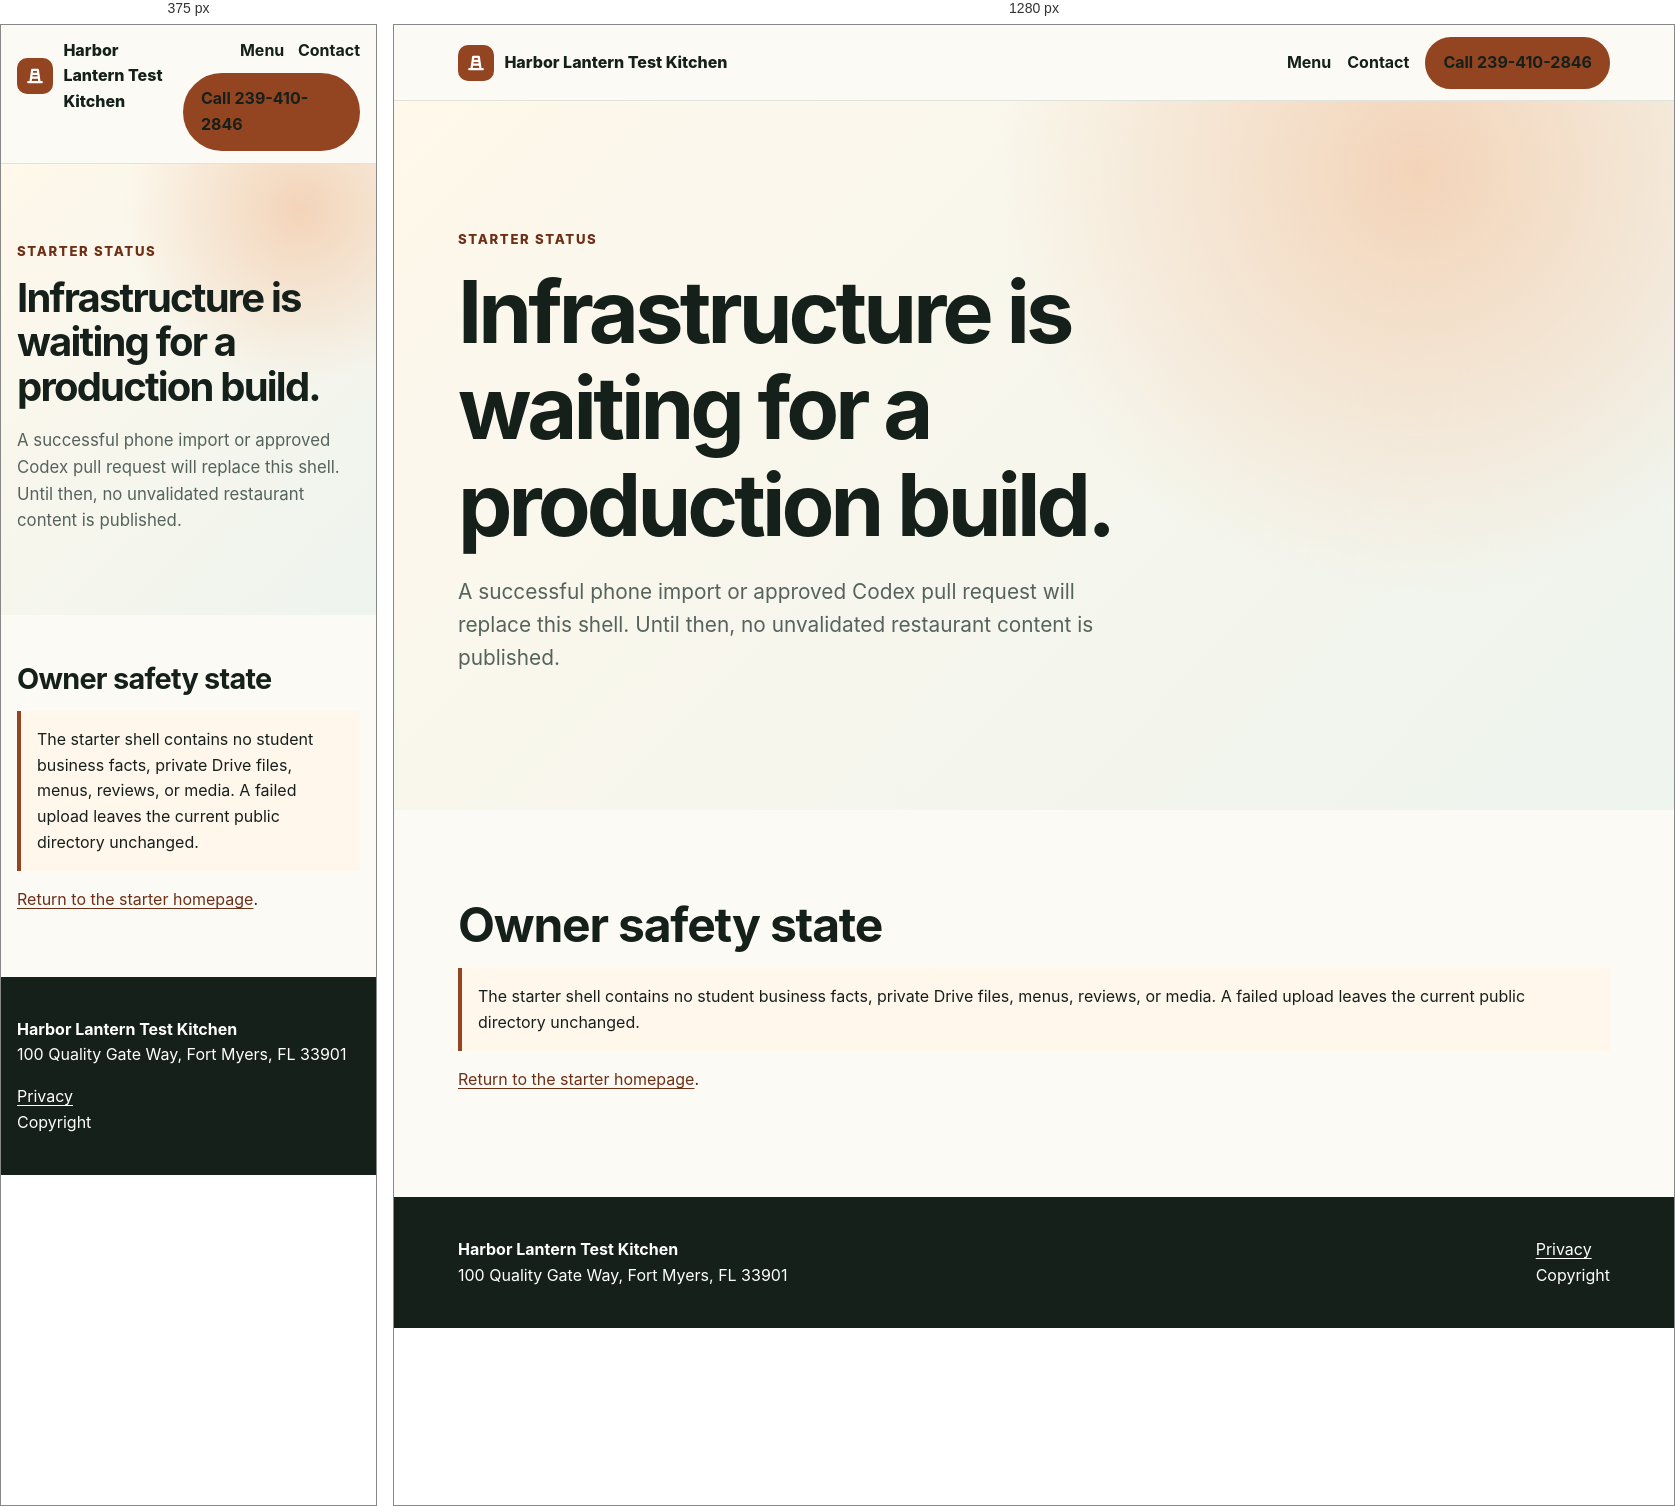
Rendered at 375 px and 1280 px, left to right.

<!-- file: setup-status.html -->
<!doctype html>
<html lang="en"><head><meta charset="utf-8"><meta name="viewport" content="width=device-width, initial-scale=1">
<title>Restaurant Website Infrastructure Status</title><meta name="description" content="Review the safe starter state before the first validated restaurant website is imported or merged into the production repository.">
<link rel="canonical" href="https://restaurant-starter-shell.pages.dev/setup-status.html"><meta property="og:title" content="Restaurant Website Infrastructure Status"><meta property="og:description" content="Review the safe starter state before the first validated restaurant website is imported or merged into the production repository."><meta property="og:type" content="website">
<link rel="icon" href="/assets/images/logo.svg" type="image/svg+xml"><link rel="stylesheet" href="/assets/css/site.css"></head>
<body><a class="skip-link" href="#main">Skip to main content</a>
<header class="site-header"><nav class="nav" aria-label="Primary">
<a class="brand" href="/"><img src="/assets/images/logo.svg" alt=""><span>Harbor Lantern Test Kitchen</span></a>
<div class="nav-links"><a href="/menu.html">Menu</a><a href="/contact.html">Contact</a><a class="button" href="tel:+12394102846">Call 239-410-2846</a></div>
</nav></header><main id="main"><section class="hero"><div class="hero-inner"><p class="eyebrow">Starter status</p><h1>Infrastructure is waiting for a production build.</h1><p class="lede">A successful phone import or approved Codex pull request will replace this shell. Until then, no unvalidated restaurant content is published.</p></div></section><section><div class="section-inner"><h2>Owner safety state</h2><p class="notice">The starter shell contains no student business facts, private Drive files, menus, reviews, or media. A failed upload leaves the current public directory unchanged.</p><p><a href="/">Return to the starter homepage</a>.</p></div></section></main><footer class="site-footer"><div class="footer-inner"><div><strong>Harbor Lantern Test Kitchen</strong><br>100 Quality Gate Way, Fort Myers, FL 33901</div><div><a href="/privacy.html">Privacy</a><br><span>Copyright <span data-year></span></span></div></div></footer><script src="/assets/js/site.js" defer></script></body></html>

/* @media block from assets/css/site.css */
@media (max-width: 48rem) {
  .nav { align-items: flex-start; padding: .8rem 0; }
  .nav-links { justify-content: flex-end; gap: .6rem .85rem; }
  .grid, .contact-grid { grid-template-columns: 1fr; }
  h1 { max-width: 12ch; }
}